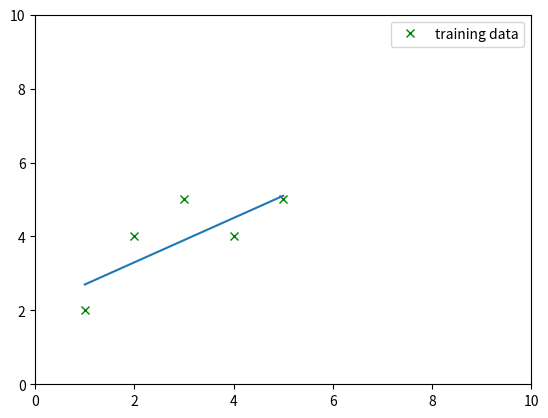

This chart was generated by the following Python code:
""" Linear Regression / Algorithm

The algorithm is used to find the best-fit line that models 
the relationship between x and y.
Gradient descent optimization updates the slope and intercept 
of the line on each iteration of the algorithm.
"""

import numpy as np
import matplotlib.pyplot as plt

# Training datasets
x = np.array([1, 2, 3, 4, 5])
y = np.array([2, 4, 5, 4, 5])

# --------------------------------------------------------------

# Slope and intercept (line params)
m = 0
b = 0

# Learning params
learning_rate = 0.01
num_iterations = 1000

# Gradient descent optimization
for i in range(num_iterations):

    y_pred = m*x + b
    error = y - y_pred

    m_derivative = -(2/len(x)) * sum(x * error)
    b_derivative = -(2/len(x)) * sum(error)

    m = m - learning_rate * m_derivative
    b = b - learning_rate * b_derivative

# --------------------------------------------------------------

m = round(m, 1)
b = round(b, 1)

# Plot points and the best fit line
fig, ax = plt.subplots()
plt.ylim(0, 10)
plt.xlim(0, 10)

ax.plot(x,  y,  'x', color='g', label='training data')
plt.legend()
ax.plot(x, m*x + b,  label=f'h(x) = {m} + {b}x')
plt.show()

print(f"Best fit line for given data: \n y = {m}x + {b}")

"""
    Best fit line for given data: 
     y = 0.6x + 2.1
"""